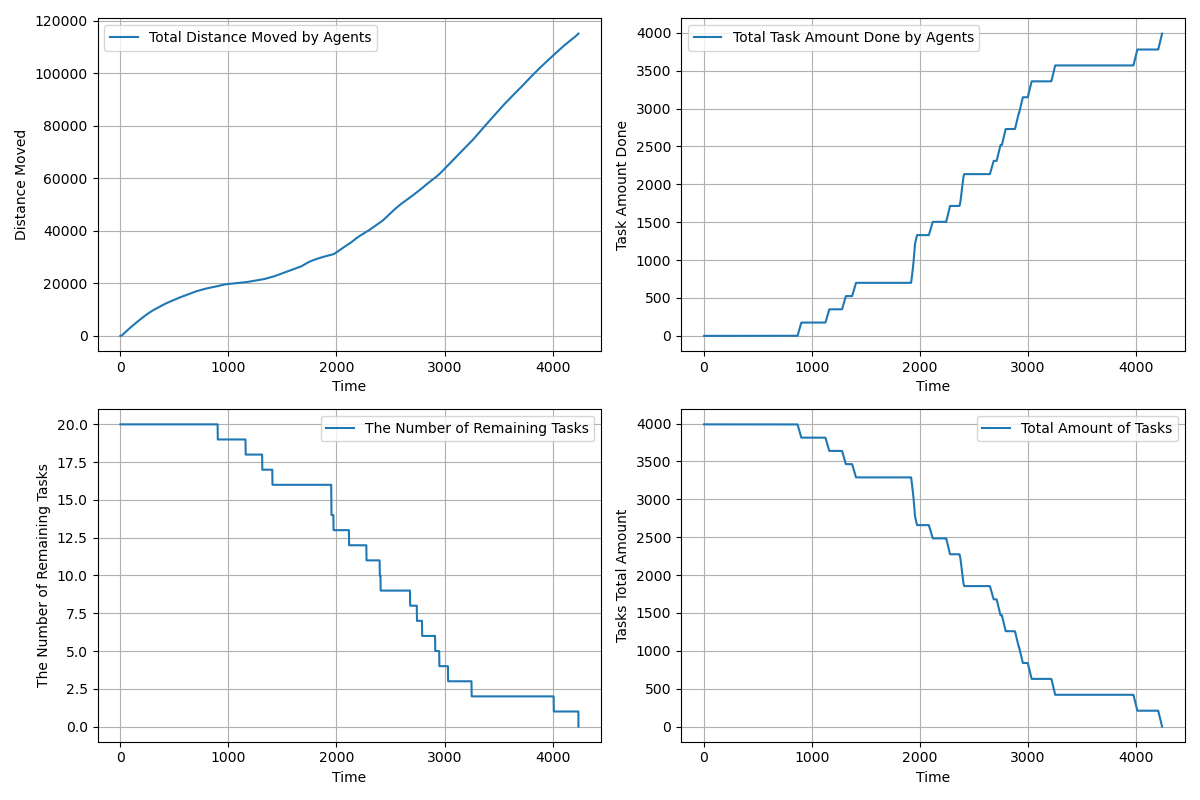

The file beside this chart, header and first rows:
time, agents_total_distance_moved, agents_total_task_amount_done, completed_tasks, remaining_tasks, tasks_total_amount_left
1.0, 2.5, 0.0, 0, 20, 3990
2.0, 4.49, 0.0, 0, 20, 3990
3.0, 8.466, 0.0, 0, 20, 3990
4.0, 14.44, 0.0, 0, 20, 3990
5.0, 22.41, 0.0, 0, 20, 3990
6.0, 32.38, 0.0, 0, 20, 3990
7.0, 44.35, 0.0, 0, 20, 3990
8.0, 58.31, 0.0, 0, 20, 3990
9.0, 74.28, 0.0, 0, 20, 3990
10.0, 92.25, 0.0, 0, 20, 3990
11.0, 112.2, 0.0, 0, 20, 3990
12.0, 134.2, 0.0, 0, 20, 3990
13.0, 158.2, 0.0, 0, 20, 3990
14.0, 184.1, 0.0, 0, 20, 3990
15.0, 212.1, 0.0, 0, 20, 3990
16.0, 242.1, 0.0, 0, 20, 3990
17.0, 274, 0.0, 0, 20, 3990
18.0, 308, 0.0, 0, 20, 3990
19.0, 344, 0.0, 0, 20, 3990
20.0, 381.9, 0.0, 0, 20, 3990
21.0, 421.8, 0.0, 0, 20, 3990
22.0, 461.8, 0.0, 0, 20, 3990
23.0, 501.7, 0.0, 0, 20, 3990
24.0, 540.7, 0.0, 0, 20, 3990
25.0, 579.7, 0.0, 0, 20, 3990
26.0, 618.7, 0.0, 0, 20, 3990
27.0, 657.7, 0.0, 0, 20, 3990
28.0, 696.7, 0.0, 0, 20, 3990
29.0, 735.7, 0.0, 0, 20, 3990
30.0, 774.7, 0.0, 0, 20, 3990
31.0, 813.7, 0.0, 0, 20, 3990
32.0, 852.7, 0.0, 0, 20, 3990
33.0, 891.7, 0.0, 0, 20, 3990
34.0, 930.7, 0.0, 0, 20, 3990
35.0, 969.7, 0.0, 0, 20, 3990
36.0, 1009, 0.0, 0, 20, 3990
37.0, 1048, 0.0, 0, 20, 3990
38.0, 1087, 0.0, 0, 20, 3990
39.0, 1126, 0.0, 0, 20, 3990
40.0, 1165, 0.0, 0, 20, 3990
41.0, 1204, 0.0, 0, 20, 3990
42.0, 1243, 0.0, 0, 20, 3990
43.0, 1282, 0.0, 0, 20, 3990
44.0, 1321, 0.0, 0, 20, 3990
45.0, 1360, 0.0, 0, 20, 3990
46.0, 1399, 0.0, 0, 20, 3990
47.0, 1438, 0.0, 0, 20, 3990
48.0, 1477, 0.0, 0, 20, 3990
49.0, 1516, 0.0, 0, 20, 3990
50.0, 1555, 0.0, 0, 20, 3990
51.0, 1594, 0.0, 0, 20, 3990
52.0, 1633, 0.0, 0, 20, 3990
53.0, 1672, 0.0, 0, 20, 3990
54.0, 1711, 0.0, 0, 20, 3990
55.0, 1750, 0.0, 0, 20, 3990
56.0, 1789, 0.0, 0, 20, 3990
57.0, 1827, 0.0, 0, 20, 3990
58.0, 1864, 0.0, 0, 20, 3990
59.0, 1901, 0.0, 0, 20, 3990
60.0, 1938, 0.0, 0, 20, 3990
... 4,179 more rows
